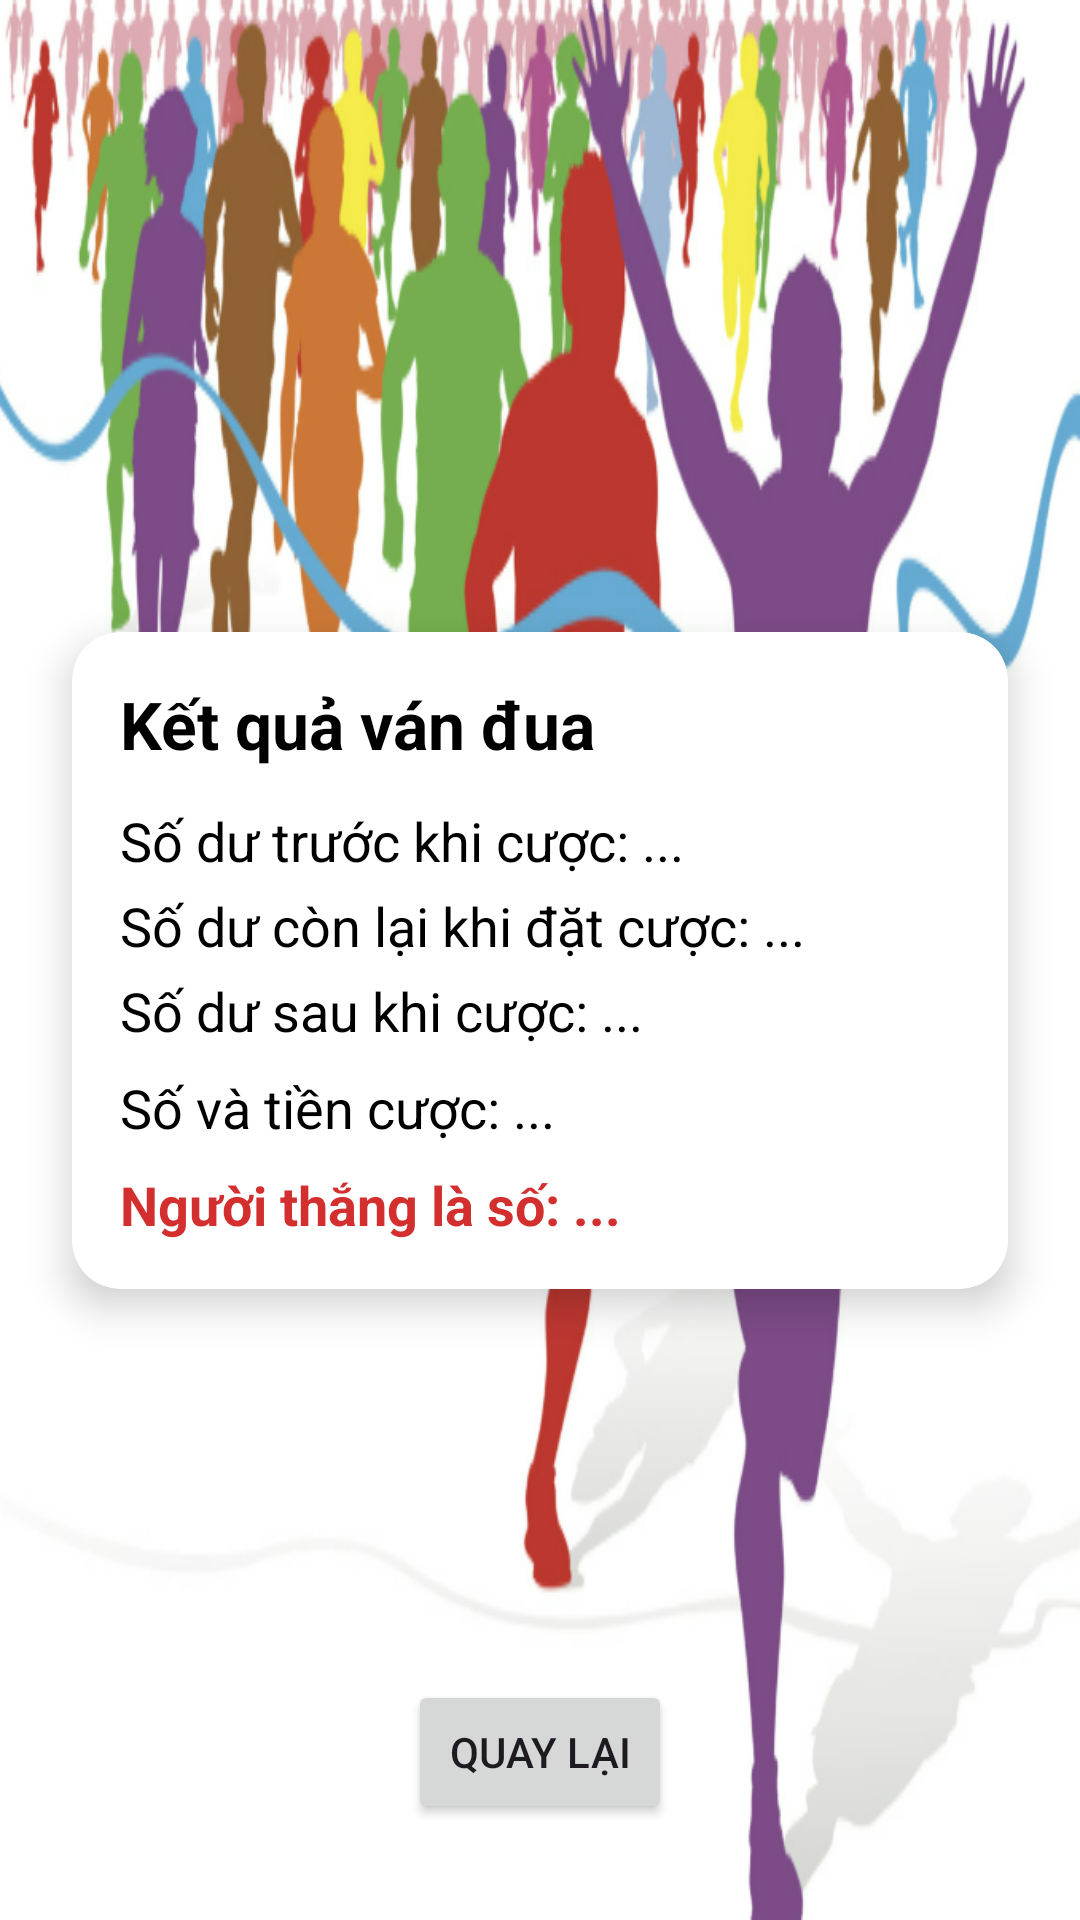

Produce the Android XML layout that renders to this screen, including the resource entries it uses.
<!-- AndroidManifest.xml: application theme Theme.Mini_Project_PRM392_G6 -->
<!-- res/layout/activity_result.xml -->
<?xml version="1.0" encoding="utf-8"?>
<androidx.constraintlayout.widget.ConstraintLayout
    xmlns:android="http://schemas.android.com/apk/res/android"
    xmlns:app="http://schemas.android.com/apk/res-auto"
    android:layout_width="match_parent"
    android:layout_height="match_parent"
    android:background="@drawable/bg_race2">


    <androidx.cardview.widget.CardView
        android:id="@+id/cardResult"
        android:layout_width="0dp"
        android:layout_height="wrap_content"
        android:layout_margin="24dp"
        app:cardCornerRadius="16dp"
        app:cardElevation="8dp"
        app:layout_constraintTop_toTopOf="parent"
        app:layout_constraintBottom_toBottomOf="parent"
        app:layout_constraintStart_toStartOf="parent"
        app:layout_constraintEnd_toEndOf="parent"
        app:layout_constraintVertical_bias="0.5">

        <LinearLayout
            android:layout_width="match_parent"
            android:layout_height="wrap_content"
            android:orientation="vertical"
            android:padding="16dp">

            <TextView
                android:id="@+id/tvResultTitle"
                android:text="Kết quả ván đua"
                android:textSize="22sp"
                android:textStyle="bold"
                android:textColor="@android:color/black"
                android:layout_marginBottom="12dp"
                android:layout_width="wrap_content"
                android:layout_height="wrap_content"/>

            <TextView
                android:id="@+id/tvBalanceBefore"
                android:text="Số dư trước khi cược: ..."
                android:textSize="18sp"
                android:textColor="@android:color/black"
                android:layout_width="wrap_content"
                android:layout_height="wrap_content"/>

            <TextView
                android:id="@+id/tvBalancePre"
                android:text="Số dư còn lại khi đặt cược: ..."
                android:textSize="18sp"
                android:textColor="@android:color/black"
                android:layout_width="wrap_content"
                android:layout_height="wrap_content"
                android:layout_marginTop="4dp"/>

            <TextView
                android:id="@+id/tvBalanceAfter"
                android:text="Số dư sau khi cược: ..."
                android:textSize="18sp"
                android:textColor="@android:color/black"
                android:layout_width="wrap_content"
                android:layout_height="wrap_content"
                android:layout_marginTop="4dp"/>

            <TextView
                android:id="@+id/tvBetInfo"
                android:text="Số và tiền cược: ..."
                android:textSize="18sp"
                android:textColor="@android:color/black"
                android:layout_width="wrap_content"
                android:layout_height="wrap_content"
                android:layout_marginTop="8dp"/>

            <TextView
                android:id="@+id/tvWinner"
                android:text="Người thắng là số: ..."
                android:textSize="18sp"
                android:textColor="#D32F2F"
                android:textStyle="bold"
                android:layout_width="wrap_content"
                android:layout_height="wrap_content"
                android:layout_marginTop="8dp"/>

        </LinearLayout>
    </androidx.cardview.widget.CardView>


    <Button
        android:id="@+id/btnBack"
        android:text="Quay lại"
        android:layout_width="wrap_content"
        android:layout_height="wrap_content"
        app:layout_constraintBottom_toBottomOf="parent"
        app:layout_constraintStart_toStartOf="parent"
        app:layout_constraintEnd_toEndOf="parent"
        android:layout_marginBottom="32dp"/>
</androidx.constraintlayout.widget.ConstraintLayout>
<!-- resources referenced by this layout -->
<resources>
  <!-- drawable bg_race2: png bitmap (drawable, 201848 bytes) -->
  <style name="Theme.Mini_Project_PRM392_G6" parent="Base.Theme.Mini_Project_PRM392_G6" />
  <style name="Base.Theme.Mini_Project_PRM392_G6" parent="Theme.Material3.DayNight.NoActionBar">
          
          
      </style>
</resources>
